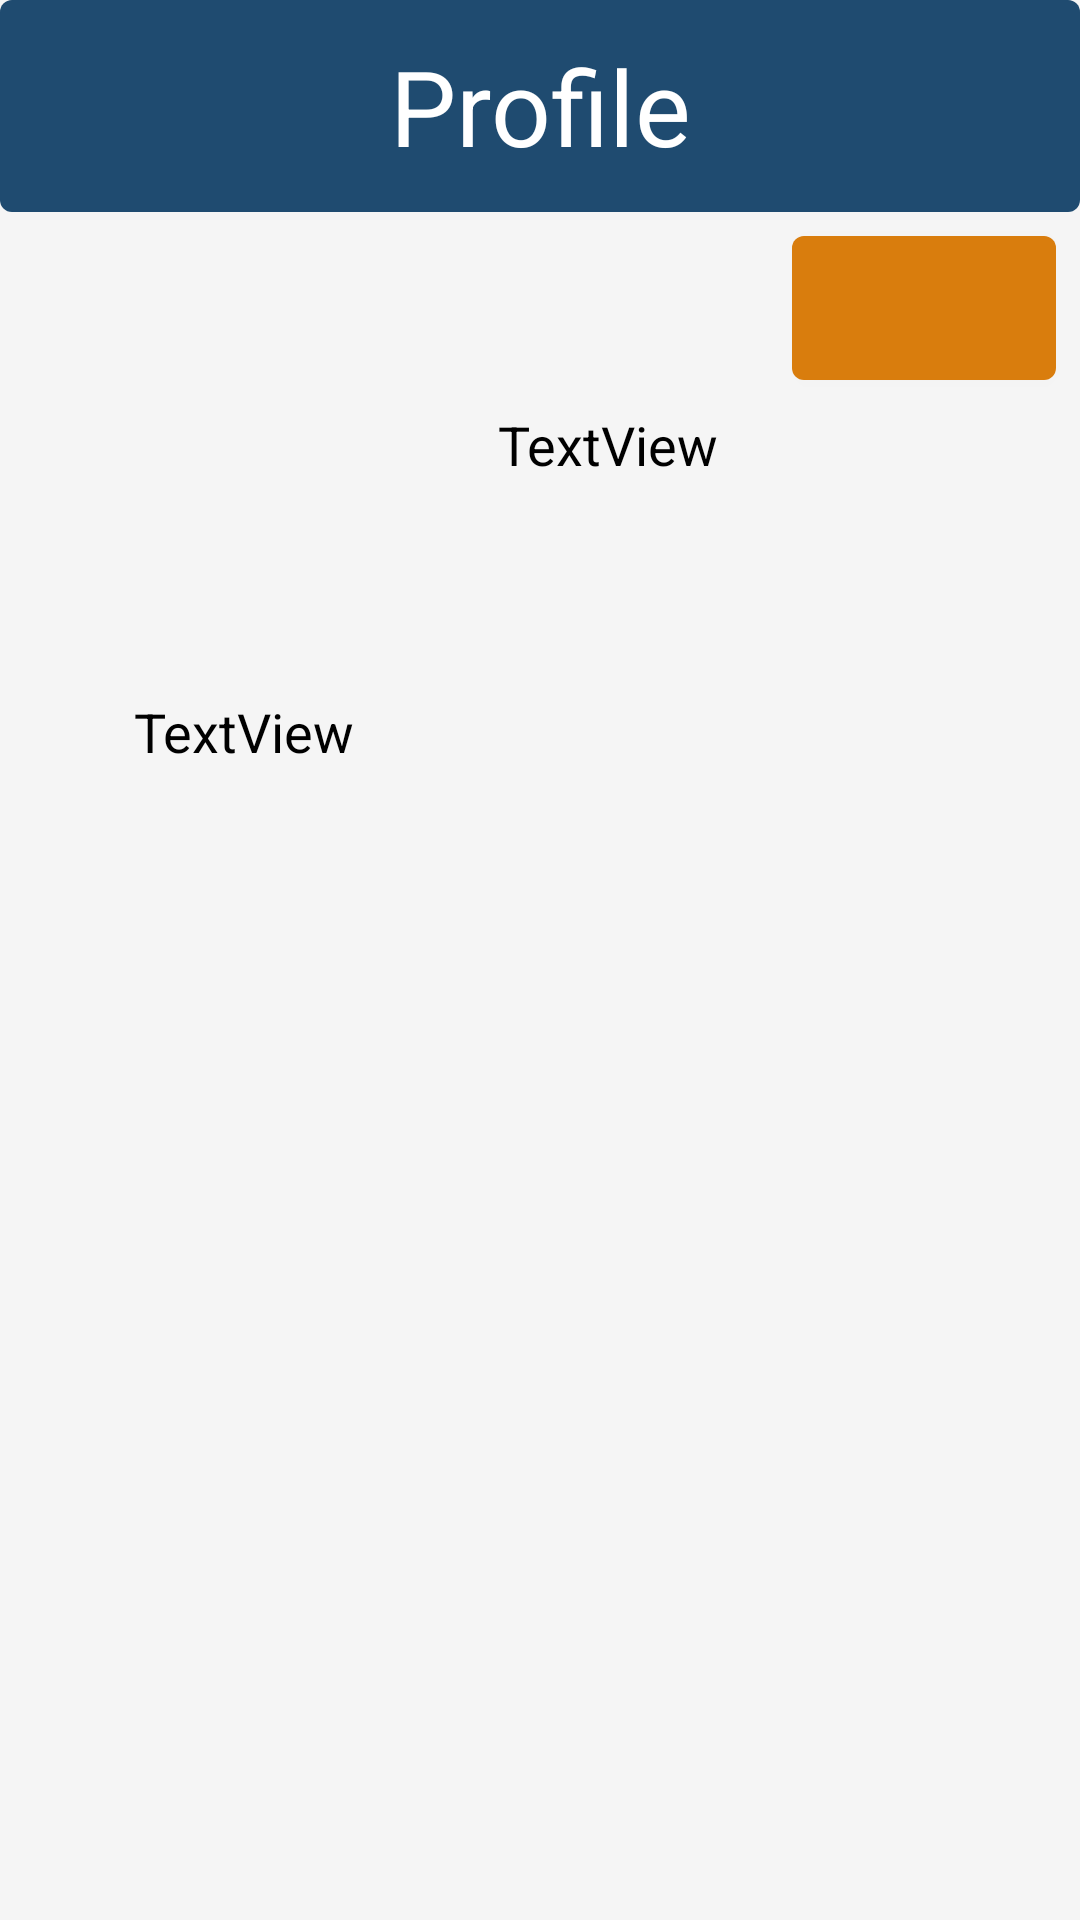

The Android layout XML behind this screen, and the referenced resources:
<!-- AndroidManifest.xml: application theme Theme.InventoryApp -->
<!-- res/layout/fragment_user_profile.xml -->
<?xml version="1.0" encoding="utf-8"?>
<FrameLayout xmlns:android="http://schemas.android.com/apk/res/android"
    xmlns:app="http://schemas.android.com/apk/res-auto"
    xmlns:tools="http://schemas.android.com/tools"
    android:layout_width="match_parent"
    android:layout_height="match_parent"
    tools:context=".UserProfileFragment">


    <androidx.constraintlayout.widget.ConstraintLayout
        android:layout_width="match_parent"
        android:layout_height="match_parent">

        <TextView
            android:id="@+id/inventoryTitle"
            style="@style/IndustrialPageTitle"
            android:layout_width="0dp"
            android:layout_height="wrap_content"
            android:text="@string/profile_title_text"
            app:layout_constraintEnd_toEndOf="parent"
            app:layout_constraintStart_toStartOf="parent"
            app:layout_constraintTop_toTopOf="parent" />

        <ImageView
            android:id="@+id/imageView"
            android:layout_width="130dp"
            android:layout_height="131dp"
            android:layout_marginStart="16dp"
            android:layout_marginTop="10dp"
            android:src="@drawable/profile_avatar"
            app:layout_constraintStart_toStartOf="parent"
            app:layout_constraintTop_toBottomOf="@+id/inventoryTitle" />

        <TextView
            android:id="@+id/profile_name_text_view"
            style="@style/IndustrialLabel"
            android:layout_width="wrap_content"
            android:layout_height="wrap_content"
            android:layout_marginTop="8dp"
            android:text="TextView"
            app:layout_constraintEnd_toEndOf="@+id/imageView"
            app:layout_constraintHorizontal_bias="0.515"
            app:layout_constraintStart_toStartOf="@+id/imageView"
            app:layout_constraintTop_toBottomOf="@+id/imageView" />

        <ImageButton
            style="@style/IndustrialButton"
            android:id="@+id/profile_logout_button"
            android:layout_width="wrap_content"
            android:layout_height="wrap_content"
            android:layout_marginTop="10dp"
            android:layout_marginEnd="16dp"
            android:src="@drawable/logout"
            app:layout_constraintEnd_toEndOf="parent"
            app:layout_constraintTop_toBottomOf="@+id/inventoryTitle" />

        <TextView
            android:id="@+id/profile_email_text_view"
            style="@style/IndustrialLabel"
            android:layout_width="wrap_content"
            android:layout_height="wrap_content"
            android:layout_marginStart="8dp"
            android:layout_marginTop="124dp"
            android:text="TextView"
            app:layout_constraintStart_toEndOf="@+id/imageView"
            app:layout_constraintTop_toTopOf="@+id/inventoryTitle" />

    </androidx.constraintlayout.widget.ConstraintLayout>
</FrameLayout>
<!-- resources referenced by this layout -->
<resources>
  <string name="profile_title_text">Profile</string>
  <style name="IndustrialButton" parent="Widget.AppCompat.Button">
          <item name="android:textSize">18sp</item>
          <item name="android:background">@drawable/button_background</item>
          <item name="android:textColor">@color/white</item>
          <item name="android:padding">12dp</item>
          <item name="android:layout_margin">8dp</item>
      </style>
  <style name="IndustrialLabel" parent="TextAppearance.AppCompat">
          <item name="android:textSize">18sp</item> 
          <item name="android:textColor">@color/black</item>
          <item name="android:padding">12dp</item> 
      </style>
  <style name="IndustrialPageTitle">
          <item name="android:textSize">35sp</item>
          <item name="android:textColor">@color/white</item>
          <item name="android:background">@drawable/page_title_background</item>
          <item name="android:gravity">center</item>
          <item name="android:padding">12dp</item>
          <item name="android:layout_width">match_parent</item>
      </style>
  <style name="Theme.InventoryApp" parent="Theme.AppCompat.Light.DarkActionBar">
          
          <item name="colorPrimary">@color/industrialBlue</item>
          <item name="colorPrimaryDark">@color/industrialBlueDark</item>
          <item name="colorAccent">@color/industrialOrange</item>
  
          
          <item name="android:textColorPrimary">@color/black</item>
          <item name="android:windowBackground">@color/lightBackground</item>
  
          
          <item name="android:statusBarColor">@color/industrialBlueDark</item>
          <item name="actionBarStyle">@style/MyActionBar</item>
      </style>
  <!-- drawable button_background (drawable) -->
  <selector xmlns:android="http://schemas.android.com/apk/res/android">
      <item android:state_pressed="true">
          <shape android:shape="rectangle">
              <solid android:color="@color/industrialOrangeDark" />
              <corners android:radius="4dp" />
          </shape>
      </item>
      <item android:state_enabled="false">
          <shape android:shape="rectangle">
              <solid android:color="@color/lightGray" />
              <corners android:radius="4dp" />
          </shape>
      </item>
      <item>
          <shape android:shape="rectangle">
              <solid android:color="@color/industrialOrange" />
              <corners android:radius="4dp" />
          </shape>
      </item>
  </selector>
  <color name="white">#FFFFFF</color>
  <color name="black">#000000</color>
  <!-- drawable page_title_background (drawable) -->
  <shape xmlns:android="http://schemas.android.com/apk/res/android">
      <solid android:color="@color/industrialBlue"/> 
      <corners android:radius="4dp"/> 
  </shape>
  <color name="industrialBlue">#1F4B70</color>
  <color name="industrialBlueDark">#163252</color>
  <color name="industrialOrange">#D97D0D</color>
  <color name="lightBackground">#f5f5f5</color>
  <style name="MyActionBar" parent="Widget.AppCompat.ActionBar.Solid">
          <item name="background">@color/industrialBlue</item>
          <item name="titleTextStyle">@style/MyActionBarTitleText</item>
      </style>
  <color name="industrialOrangeDark">#A85F0A</color>
  <color name="lightGray">#B2838383</color>
  <style name="MyActionBarTitleText">
          <item name="android:textColor">@color/white</item>
      </style>
</resources>
